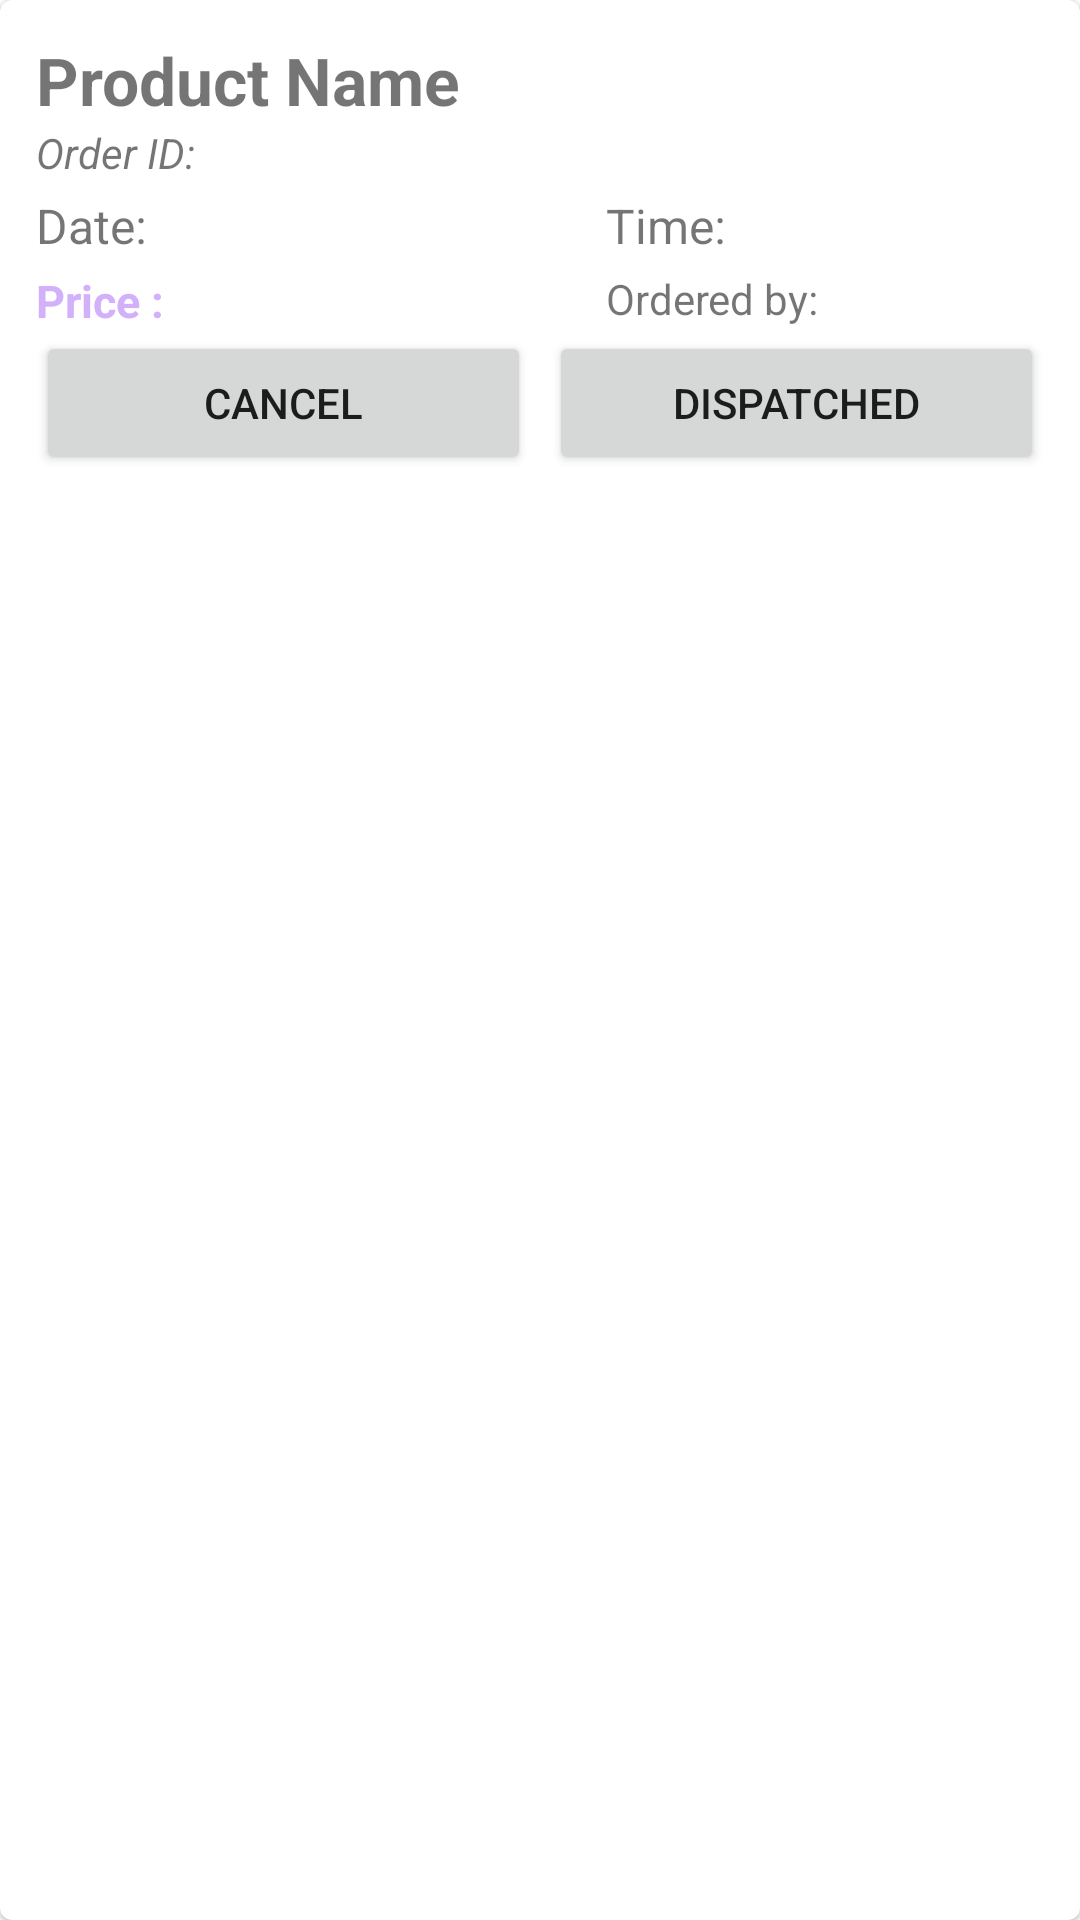

Write the Android layout XML for this screen, with the resource values it uses.
<!-- AndroidManifest.xml: application theme Theme.Thrifty -->
<!-- res/layout/order_status_item.xml -->
<?xml version="1.0" encoding="utf-8"?>
<com.google.android.material.card.MaterialCardView xmlns:android="http://schemas.android.com/apk/res/android"
    xmlns:tools="http://schemas.android.com/tools"
    android:layout_width="match_parent"
    android:layout_height="wrap_content"
    xmlns:app="http://schemas.android.com/apk/res-auto"
    android:layout_margin="5dp"
    android:layout_marginLeft="6dp"
    android:orientation="vertical"
    android:layout_marginTop="12dp"
    android:padding="12dp">

    <LinearLayout
        android:layout_width="match_parent"
        android:layout_height="wrap_content"
        android:orientation="vertical"
        android:layout_marginTop="12dp"
        android:layout_margin="12dp"
        android:weightSum="2">

        <TextView
            android:id="@+id/productTitle"
            android:layout_width="wrap_content"
            android:layout_height="wrap_content"
            android:text="@string/product_name"
            android:textSize="22sp"
            android:textStyle="bold" />
        <LinearLayout
            android:layout_width="match_parent"
            android:layout_height="match_parent"
            android:orientation="horizontal">

            <androidx.constraintlayout.widget.ConstraintLayout
                android:layout_width="match_parent"
                android:layout_height="match_parent"
                android:paddingBottom="4dp">

                <TextView
                    android:id="@+id/orderId"
                    android:layout_width="0dp"
                    android:layout_height="wrap_content"
                    android:layout_weight="1"
                    android:layout_marginEnd="5dp"
                    android:text="@string/orderID"
                    android:textSize="14sp"
                    android:textStyle="italic"
                    app:layout_constraintBottom_toBottomOf="parent"
                    app:layout_constraintEnd_toStartOf="@+id/guideline6"
                    app:layout_constraintStart_toStartOf="parent"
                    app:layout_constraintTop_toTopOf="parent" />

                <androidx.constraintlayout.widget.Guideline
                    android:id="@+id/guideline6"
                    android:layout_width="wrap_content"
                    android:layout_height="wrap_content"
                    android:orientation="vertical"
                    app:layout_constraintGuide_begin="190dp" />

                <TextView
                    android:id="@+id/productStatus"
                    android:layout_width="0dp"
                    android:layout_height="18dp"
                    android:textSize="16sp"
                    android:textStyle="bold"
                    app:layout_constraintEnd_toEndOf="parent"
                    app:layout_constraintStart_toStartOf="@+id/guideline6"
                    app:layout_constraintTop_toTopOf="parent" />

            </androidx.constraintlayout.widget.ConstraintLayout>
        </LinearLayout>
        <androidx.constraintlayout.widget.ConstraintLayout
            android:layout_width="match_parent"
            android:layout_height="match_parent"
            android:paddingBottom="4dp">

            <TextView
                android:id="@+id/orderDate"
                android:layout_width="0dp"
                android:layout_height="wrap_content"
                android:text="@string/date"
                android:textSize="16sp"
                app:layout_constraintEnd_toStartOf="@+id/guideline8"
                app:layout_constraintStart_toStartOf="parent"
                app:layout_constraintTop_toTopOf="parent" />

            <androidx.constraintlayout.widget.Guideline
                android:id="@+id/guideline8"
                android:layout_width="wrap_content"
                android:layout_height="wrap_content"
                android:orientation="vertical"
                app:layout_constraintGuide_begin="190dp" />

            <TextView
                android:id="@+id/orderTime"
                android:layout_width="0dp"
                android:layout_height="wrap_content"
                android:layout_weight="1"
                android:text="@string/time"
                android:textSize="16sp"
                app:layout_constraintEnd_toEndOf="parent"
                app:layout_constraintStart_toEndOf="@id/guideline8"
                app:layout_constraintTop_toTopOf="parent" />

        </androidx.constraintlayout.widget.ConstraintLayout>
        <androidx.constraintlayout.widget.ConstraintLayout
            android:layout_width="match_parent"
            android:layout_height="match_parent">

            <TextView
                android:id="@+id/productPrice"
                android:layout_width="0dp"
                android:layout_height="wrap_content"
                android:text="@string/price"
                android:textColor="@color/purple_200"
                android:textSize="15sp"
                android:textStyle="bold"
                app:layout_constraintBottom_toBottomOf="parent"
                app:layout_constraintEnd_toStartOf="@+id/guideline7"
                app:layout_constraintStart_toStartOf="parent"
                app:layout_constraintTop_toTopOf="parent" />

            <androidx.constraintlayout.widget.Guideline
                android:id="@+id/guideline7"
                android:layout_width="wrap_content"
                android:layout_height="wrap_content"
                android:orientation="vertical"
                app:layout_constraintGuide_begin="190dp" />

            <TextView
                android:id="@+id/tvUserOrder"
                android:layout_width="0dp"
                android:layout_height="wrap_content"
                android:text="@string/ordered_by"
                app:layout_constraintEnd_toEndOf="parent"
                app:layout_constraintStart_toStartOf="@+id/guideline7"
                app:layout_constraintTop_toTopOf="parent" />

        </androidx.constraintlayout.widget.ConstraintLayout>
        <LinearLayout
            android:layout_width="match_parent"
            android:layout_height="wrap_content"
            android:weightSum="2">

            <Button
                android:id="@+id/cancelButton"
                android:layout_width="0dp"
                android:layout_height="wrap_content"
                android:layout_marginRight="6dp"
                android:layout_weight="1"
                android:text="@string/cancelBtn"
                tools:layout_weight="1" />

            <Button
                android:id="@+id/proceedButton"
                android:layout_width="0dp"
                android:layout_height="wrap_content"
                android:layout_weight="1"
                android:text="@string/dispatched"
                tools:layout_weight="1" />
        </LinearLayout>
    </LinearLayout>

</com.google.android.material.card.MaterialCardView>
<!-- resources referenced by this layout -->
<resources>
  <color name="purple_200">#D2B1FA</color>
  <string name="cancelBtn">Cancel</string>
  <string name="date">Date:</string>
  <string name="dispatched">Dispatched</string>
  <string name="orderID">Order ID:</string>
  <string name="ordered_by">Ordered by:</string>
  <string name="price">Price :</string>
  <string name="product_name">Product Name</string>
  <string name="time">Time:</string>
  <style name="Theme.Thrifty" parent="Theme.MaterialComponents.DayNight.DarkActionBar">
          
          <item name="colorPrimary">@color/colorPrimary</item>
          <item name="colorPrimaryVariant">@color/purple_700</item>
          <item name="colorOnPrimary">@color/white</item>
          
          <item name="colorSecondary">@color/teal_200</item>
          <item name="colorSecondaryVariant">@color/teal_700</item>
          <item name="colorOnSecondary">@color/black</item>
          
          <item name="android:statusBarColor">?attr/colorPrimaryVariant</item>
  
      </style>
  <color name="colorPrimary">#AB6EF4</color>
  <color name="purple_700">#FF3700B3</color>
  <color name="white">#FFFFFFFF</color>
  <color name="teal_200">#FF03DAC5</color>
  <color name="teal_700">#FF018786</color>
  <color name="black">#FF000000</color>
</resources>
